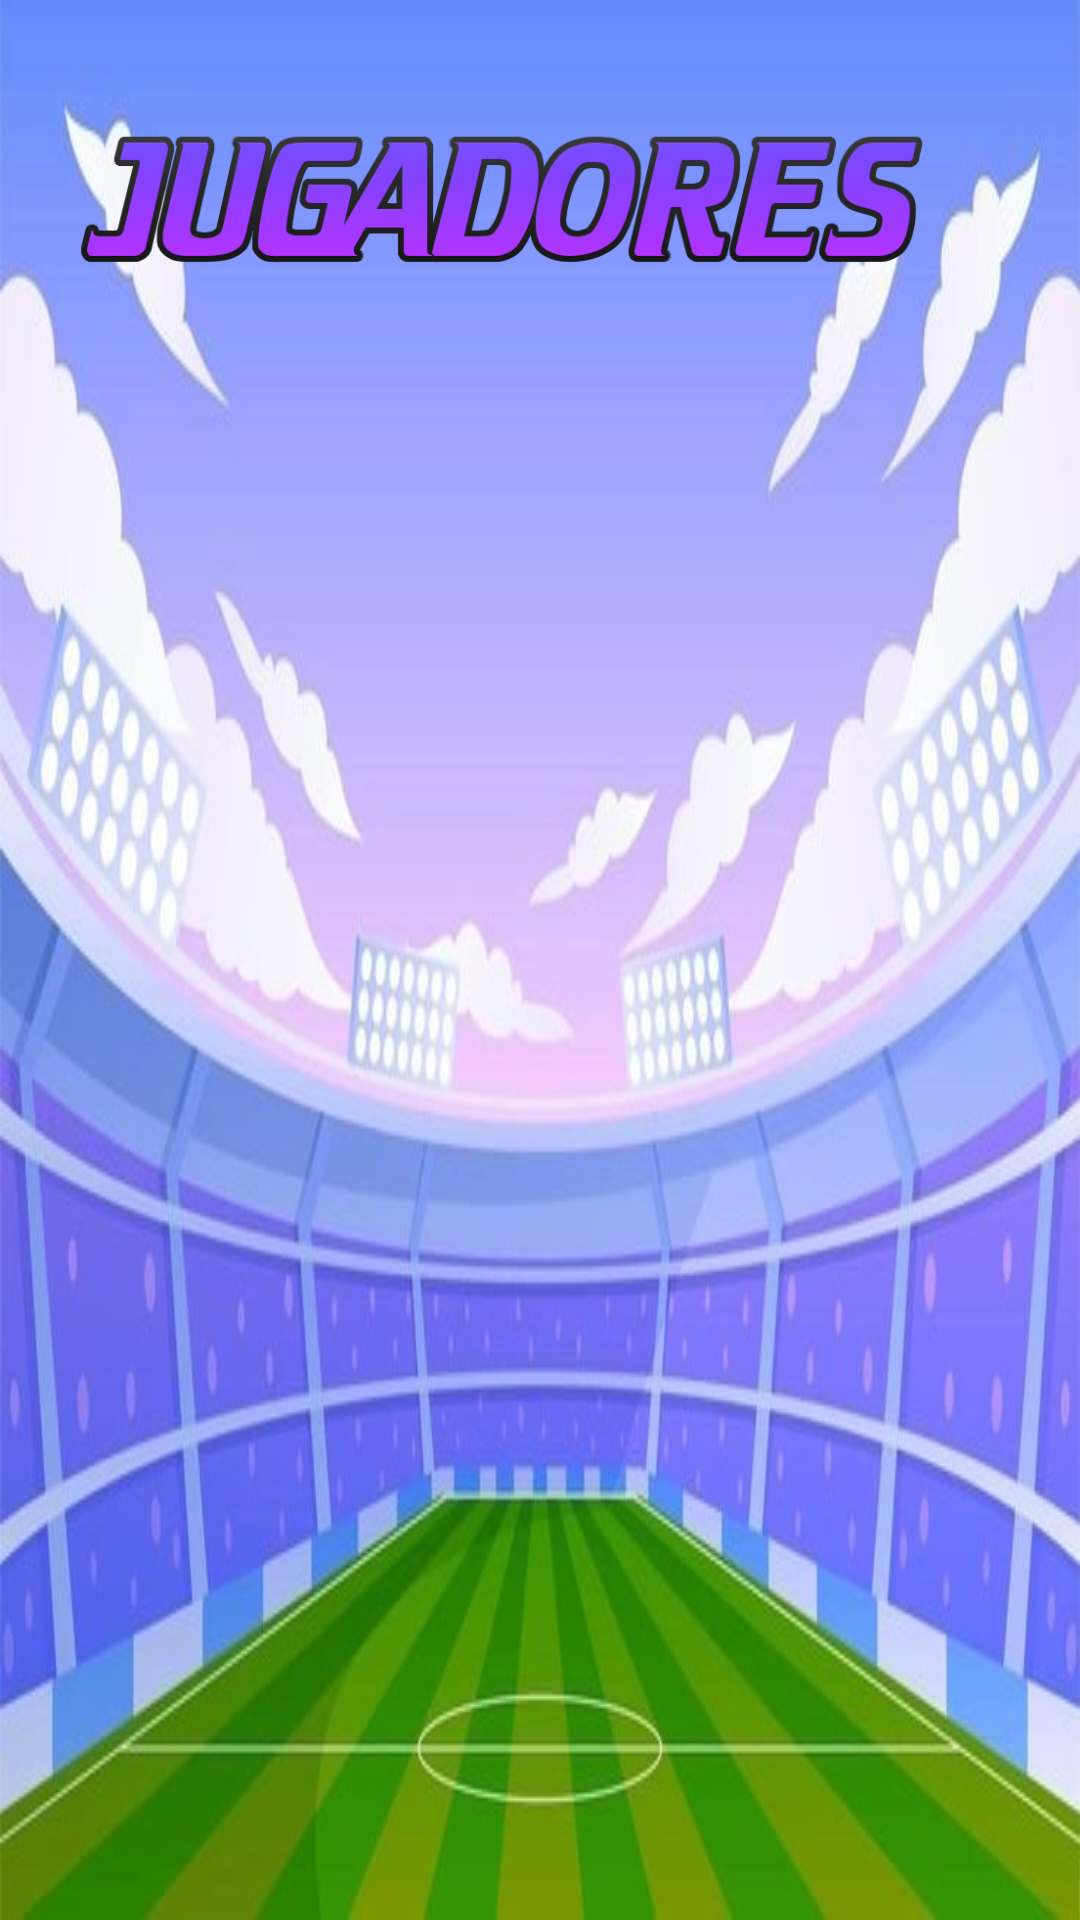

Here is an Android app screen rendered from its layout file. Give the layout XML and the strings, colors and styles it references.
<!-- AndroidManifest.xml: application theme Theme.FootballManager_CVL -->
<!-- res/layout/fragment_home.xml -->
<?xml version="1.0" encoding="utf-8"?>
<androidx.constraintlayout.widget.ConstraintLayout xmlns:android="http://schemas.android.com/apk/res/android"
    xmlns:app="http://schemas.android.com/apk/res-auto"
    xmlns:tools="http://schemas.android.com/tools"
    android:layout_width="match_parent"
    android:layout_height="match_parent"
    tools:context=".ui.home.HomeFragment">

    <ImageView
        android:id="@+id/imageView3"
        android:layout_width="0dp"
        android:layout_height="0dp"
        android:scaleType="fitXY"
        android:src="@drawable/jugadoresfondo"
        app:layout_constraintBottom_toBottomOf="parent"
        app:layout_constraintEnd_toEndOf="parent"
        app:layout_constraintStart_toStartOf="parent"
        app:layout_constraintTop_toTopOf="parent" />

    <TextView
        android:id="@+id/text_home"
        android:layout_width="match_parent"
        android:layout_height="wrap_content"
        android:layout_marginStart="8dp"
        android:layout_marginTop="8dp"
        android:layout_marginEnd="8dp"
        android:textAlignment="center"
        android:textSize="20sp"
        app:layout_constraintBottom_toBottomOf="parent"
        app:layout_constraintEnd_toEndOf="parent"
        app:layout_constraintHorizontal_bias="1.0"
        app:layout_constraintStart_toStartOf="parent"
        app:layout_constraintTop_toTopOf="parent"
        app:layout_constraintVertical_bias="0.977" />

    <androidx.recyclerview.widget.RecyclerView
        android:id="@+id/recyclerJugadores"
        android:layout_width="0dp"
        android:layout_height="0dp"
        android:layout_marginTop="32dp"
        app:layout_constraintBottom_toBottomOf="parent"
        app:layout_constraintEnd_toEndOf="parent"
        app:layout_constraintHorizontal_bias="0.0"
        app:layout_constraintStart_toStartOf="parent"
        app:layout_constraintTop_toBottomOf="@+id/imageView2"
        app:layout_constraintVertical_bias="1.0" />

    <ImageView
        android:id="@+id/imageView2"
        android:layout_width="349dp"
        android:layout_height="87dp"
        android:src="@drawable/jugadorestitulo"
        app:layout_constraintBottom_toBottomOf="parent"
        app:layout_constraintEnd_toEndOf="parent"
        app:layout_constraintHorizontal_bias="0.741"
        app:layout_constraintStart_toStartOf="parent"
        app:layout_constraintTop_toTopOf="parent"
        app:layout_constraintVertical_bias="0.049" />

</androidx.constraintlayout.widget.ConstraintLayout>
<!-- resources referenced by this layout -->
<resources>
  <!-- drawable jugadoresfondo: jpg bitmap (drawable, 68944 bytes) -->
  <!-- drawable jugadorestitulo: png bitmap (drawable, 56155 bytes) -->
  <style name="Theme.FootballManager_CVL" parent="Base.Theme.FootballManager_CVL" />
  <style name="Base.Theme.FootballManager_CVL" parent="Theme.Material3.DayNight.NoActionBar">
          
          
          <item name="colorPrimary">#4CAF50</item> 
      </style>
</resources>
